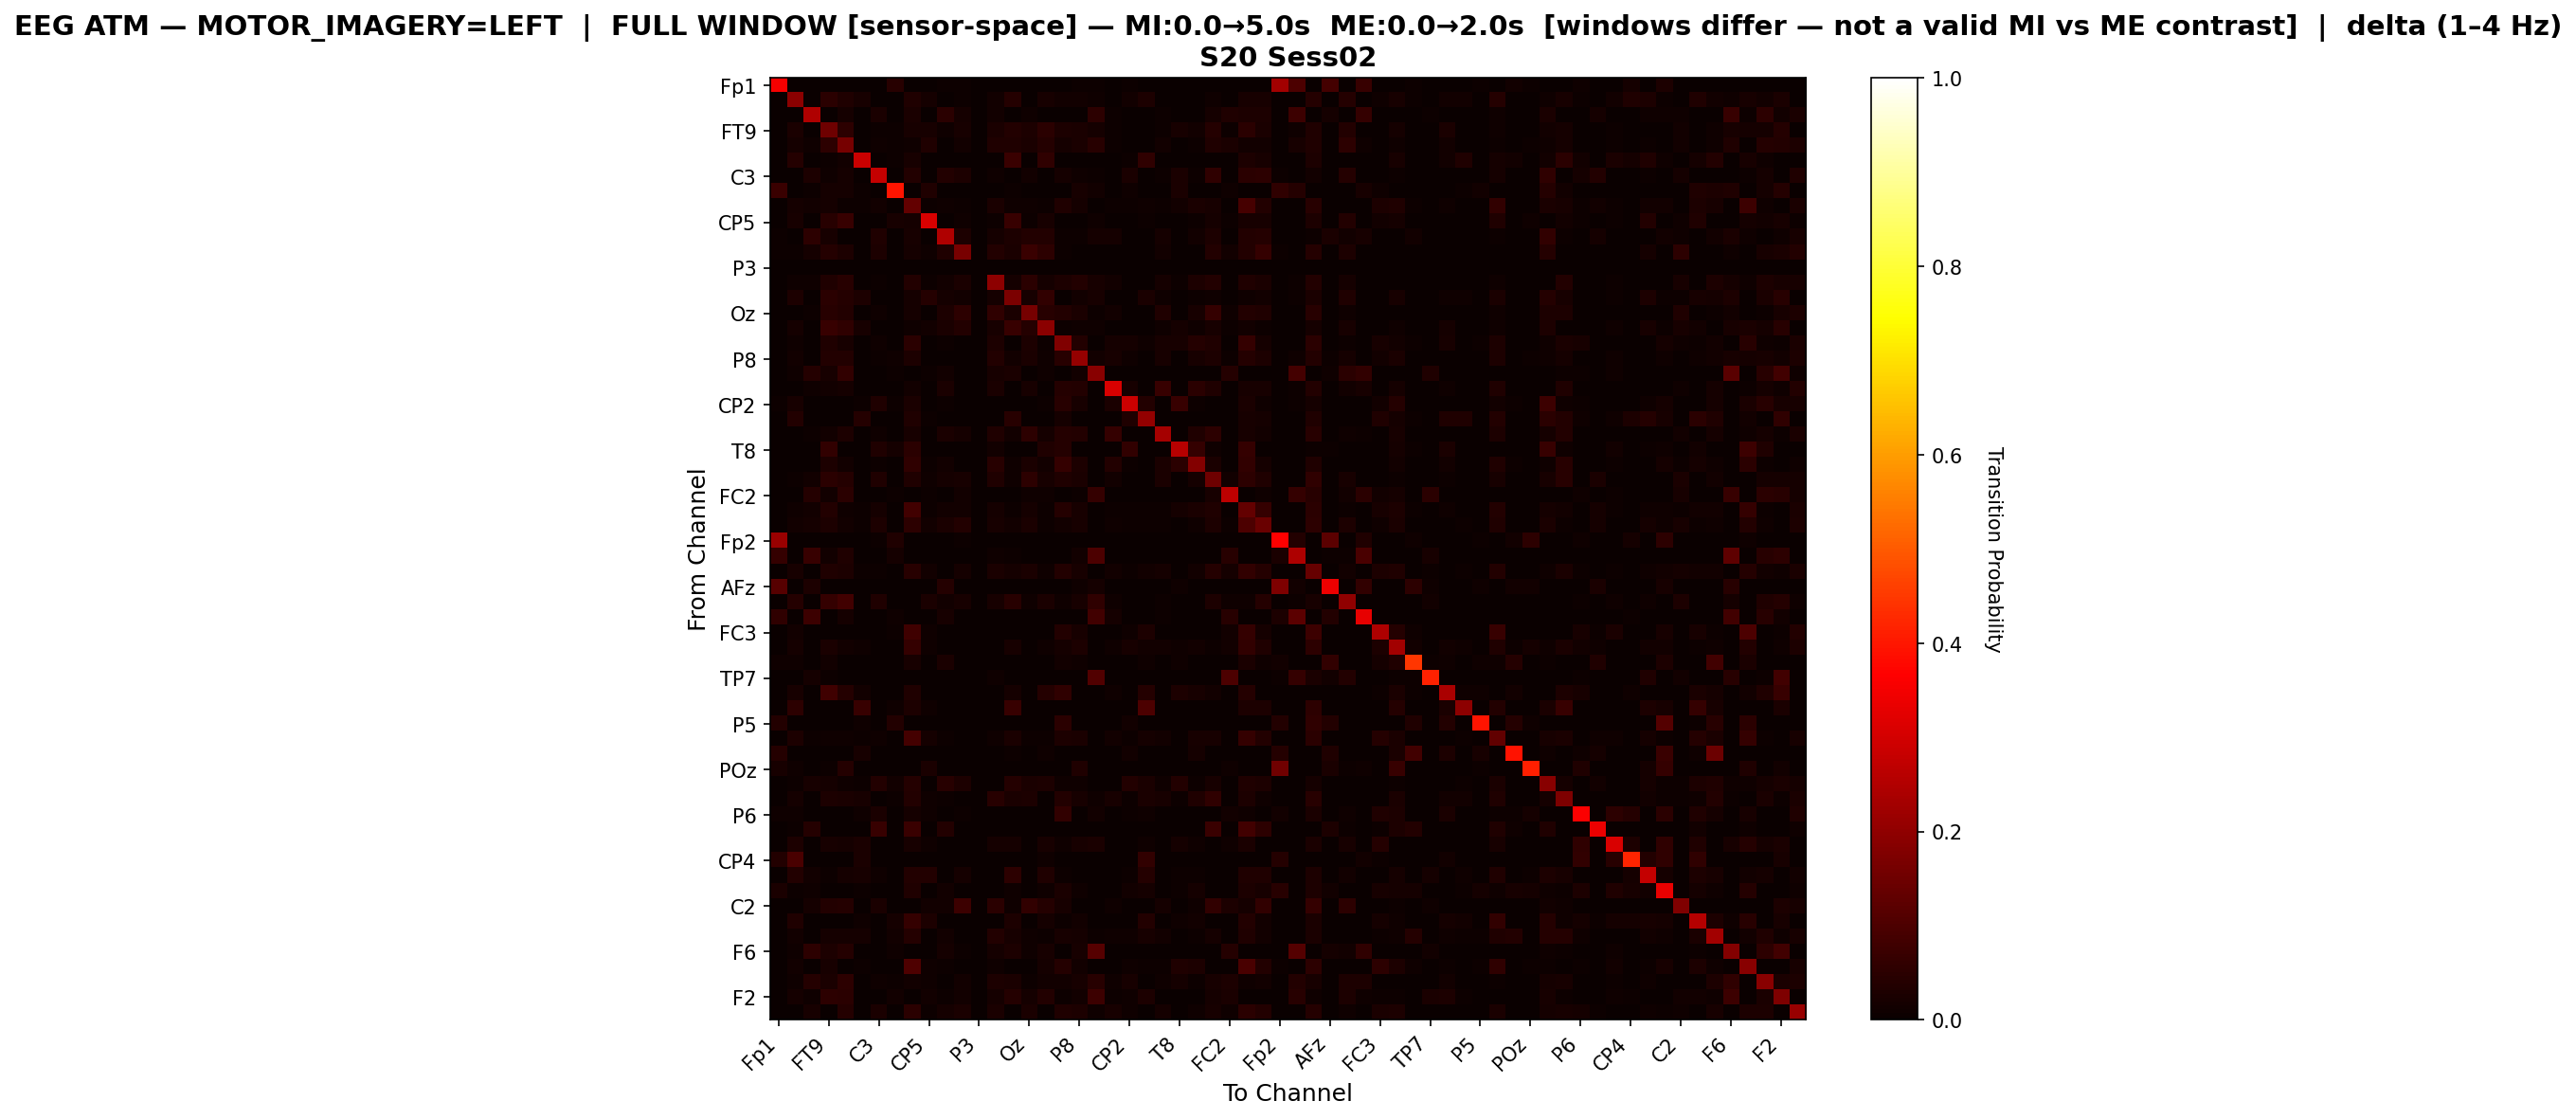

Values plotted in this chart, from the file beside it:
, Fp1, Fz, F3, FT9, FC5, FC1, C3, T7, TP9, CP5, CP1, Pz, P3, P7, O1, Oz, O2, P4, P8, TP10, CP6, CP2, Cz
Fp1, 0.3534, 0.0, 0.0, 0.0, 0.0, 0.0, 0.0, 0.04456, 0.0, 0.0, 0.006745, 0.005661, 0.0, 0.0, 0.0, 0.0, 0.0, 0.0, 0.005058, 0.00554, 0.0, 0.00542, 0.0
Fz, 0.0, 0.194, 0.0, 0.04818, 0.03194, 0.02181, 0.001186, 0.0, 0.03495, 0.01853, 0.0, 0.003924, 0.0, 0.01433, 0.04271, 0.0006388, 0.02291, 0.01259, 0.01515, 0.01059, 0.0, 0.01396, 0.02774
F3, 0.0, 0.0, 0.2496, 0.001616, 0.01858, 0.0, 0.02523, 0.003411, 0.02532, 0.0, 0.0483, 0.01634, 0.0, 0.01356, 0.0, 0.00808, 0.001795, 0.002334, 0.001167, 0.05189, 0.005656, 0.0, 0.0
FT9, 0.0, 0.02691, 0.0009106, 0.1506, 0.0514, 0.001518, 0.004654, 0.00511, 0.02216, 0.01983, 0.01148, 0.02029, 0.0, 0.02479, 0.03723, 0.02777, 0.04766, 0.02884, 0.02509, 0.01583, 0.005413, 0.0, 0.0
FC5, 0.0, 0.01848, 0.01093, 0.05343, 0.1615, 0.003485, 0.009662, 0.004171, 0.008025, 0.03268, 0.0, 0.01367, 0.0, 0.03416, 0.03173, 0.02397, 0.04208, 0.0179, 0.02608, 0.04604, 0.006389, 0.0003168, 0.0
FC1, 0.0, 0.04186, 0.0, 0.005749, 0.01222, 0.2871, 0.0, 0.005031, 0.02084, 0.0, 0.0, 0.0, 0.0, 0.0, 0.0742, 0.0, 0.05839, 0.0, 0.0, 0.0, 0.0, 0.006109, 0.05785
C3, 0.0, 0.001557, 0.02917, 0.009757, 0.01879, 0.0, 0.2803, 0.0, 0.03602, 0.002699, 0.03685, 0.02979, 0.0, 0.01028, 0.001246, 0.01225, 0.0, 0.01733, 0.011, 0.004775, 0.0, 0.0245, 0.0
T7, 0.0716, 0.0, 0.007782, 0.01926, 0.01615, 0.005447, 0.0, 0.3951, 0.0, 0.03482, 0.0, 0.0, 0.0, 0.0, 0.005447, 0.0, 0.003307, 0.0, 0.02179, 0.01479, 0.0, 0.00856, 0.0
TP9, 0.0, 0.01619, 0.01203, 0.01842, 0.006393, 0.004963, 0.01468, 0.0, 0.1362, 0.006814, 0.01035, 0.007108, 0.0, 0.02402, 0.01102, 0.008623, 0.00572, 0.03369, 0.01678, 0.0, 0.004458, 0.007613, 0.01136
CP5, 0.0, 0.02317, 0.0, 0.04357, 0.06863, 0.0, 0.002661, 0.01984, 0.0184, 0.3094, 0.0, 0.009867, 0.0, 0.007761, 0.06796, 0.003991, 0.02328, 0.0, 0.0, 0.009424, 0.0, 0.0, 0.006208
CP1, 0.005352, 0.0, 0.05142, 0.02208, 0.0, 0.0, 0.03431, 0.0, 0.02294, 0.0, 0.2476, 0.02934, 0.0, 0.01931, 0.0281, 0.03613, 0.03527, 0.00755, 0.004492, 0.01673, 0.01673, 0.003823, 0.0
Pz, 0.004952, 0.004741, 0.01875, 0.04267, 0.02771, 0.0, 0.03066, 0.0, 0.01738, 0.009799, 0.03129, 0.1674, 0.0, 0.03593, 0.02413, 0.07238, 0.05131, 0.004004, 0.0, 0.003898, 0.0, 0.0, 0.0
P3, 0.0, 0.0, 0.0, 0.0, 0.0, 0.0, 0.0, 0.0, 0.0, 0.0, 0.0, 0.0, 0.0, 0.0, 0.0, 0.0, 0.0, 0.0, 0.0, 0.0, 0.0, 0.0, 0.0
P7, 0.0, 0.01078, 0.01051, 0.03349, 0.04372, 0.0, 0.006847, 0.0, 0.03877, 0.004881, 0.01315, 0.02352, 0.0, 0.1964, 0.01735, 0.04772, 0.01925, 0.03111, 0.036, 0.02183, 0.01234, 0.0005423, 0.0
O1, 0.0, 0.03106, 0.0, 0.04951, 0.04008, 0.02794, 0.0006636, 0.001858, 0.01752, 0.04002, 0.01951, 0.01546, 0.0, 0.01712, 0.1713, 0.02143, 0.06145, 0.0008627, 0.01314, 0.0223, 0.0, 0.0, 0.02435
Oz, 0.0, 0.0007132, 0.007132, 0.0443, 0.03661, 0.0, 0.009668, 0.0, 0.01593, 0.003011, 0.02916, 0.05468, 0.0, 0.05579, 0.02528, 0.1606, 0.04509, 0.03883, 0.02647, 0.004042, 0.01292, 0.0, 0.0
O2, 0.0, 0.01806, 0.001305, 0.06897, 0.05794, 0.02328, 0.0, 0.001088, 0.009863, 0.01552, 0.02647, 0.03575, 0.0, 0.0206, 0.06701, 0.04155, 0.1946, 0.00776, 0.01073, 0.01146, 0.00145, 0.003263, 7.252157516861267e-05
P4, 0.0, 0.008211, 0.001471, 0.03481, 0.02102, 0.0, 0.01023, 0.0, 0.04921, 0.0, 0.004964, 0.002451, 0.0, 0.02849, 0.0006741, 0.0299, 0.006312, 0.1797, 0.03646, 0.0006741, 0.0182, 0.01924, 0.008885
P8, 0.003187, 0.01181, 0.001086, 0.03636, 0.03622, 0.0, 0.007678, 0.008257, 0.0289, 0.0, 0.003259, 0.0, 0.0, 0.03846, 0.01463, 0.02419, 0.01086, 0.04302, 0.2093, 0.01514, 0.02014, 0.0105, 0.0
TP10, 0.003273, 0.008254, 0.04156, 0.02227, 0.06177, 0.0, 0.003416, 0.005266, 0.0, 0.006049, 0.01231, 0.002491, 0.0, 0.02277, 0.02391, 0.003487, 0.01124, 0.0006404, 0.01473, 0.1904, 0.0, 0.0, 0.0
CP6, 0.0, 0.0, 0.008131, 0.01453, 0.01613, 0.0, 0.0, 0.0, 0.01386, 0.0, 0.02359, 0.0, 0.0, 0.02453, 0.0, 0.02199, 0.002666, 0.04039, 0.03679, 0.0, 0.3118, 0.02133, 0.002533
CP2, 0.006624, 0.02223, 0.0, 0.0, 0.001178, 0.004711, 0.03504, 0.006183, 0.02606, 0.0, 0.005888, 0.0, 0.0, 0.001472, 0.0, 0.0, 0.00633, 0.04681, 0.02164, 0.0, 0.02385, 0.2918, 0.03621
Cz, 0.0, 0.0372, 0.0, 0.0, 0.0, 0.04022, 0.0, 0.0, 0.03343, 0.006786, 0.0, 0.0, 0.0, 0.0, 0.04562, 0.0, 0.0, 0.01847, 0.0, 0.0, 0.002639, 0.03167, 0.2032
C4, 0.001015, 0.0, 0.007232, 0.01231, 0.03007, 0.0, 0.00812, 0.0, 0.02284, 0.0, 0.02398, 0.01713, 0.0, 0.03476, 0.01472, 0.05202, 0.01713, 0.04225, 0.03857, 0.0, 0.06255, 0.0008881, 0.0
T8, 0.0, 0.0, 0.0, 0.05921, 0.0, 0.0, 0.03253, 0.01692, 0.04867, 0.0, 0.0, 0.0, 0.0, 0.01509, 0.0, 0.0, 0.03448, 0.04268, 0.0, 0.0, 0.003123, 0.06077, 0.0
FT10, 0.0, 0.0001975, 0.0, 0.03002, 0.01294, 0.001383, 0.006617, 0.0, 0.05768, 0.004346, 0.01442, 0.0, 0.0, 0.04474, 0.008296, 0.02588, 0.01215, 0.06459, 0.03002, 0.0, 0.03615, 0.00484, 0.0
FC6, 0.0, 0.007288, 0.01382, 0.05033, 0.03939, 0.0, 0.03355, 0.0, 0.03399, 0.01005, 0.0191, 0.02099, 0.0, 0.03474, 0.009362, 0.05102, 0.01973, 0.03261, 0.02362, 0.0, 0.01502, 0.0, 0.0
FC2, 0.0, 0.0, 0.04052, 0.01492, 0.04836, 0.0, 0.0, 0.005337, 0.0005446, 0.005991, 0.0, 0.01329, 0.0, 0.0, 0.0005446, 0.01144, 0.01067, 0.0, 0.006317, 0.06448, 0.0, 0.0007624, 0.0
F4, 0.0, 0.009542, 0.01188, 0.03752, 0.00935, 0.006668, 0.01809, 0.0, 0.08327, 0.007626, 0.01483, 0.01337, 0.0, 0.01843, 0.005097, 0.01847, 0.007473, 0.03955, 0.02154, 0.0, 0.00663, 0.006438, 0.007166
F8, 0.0, 0.01325, 0.01844, 0.03123, 0.01395, 0.006569, 0.03014, 0.0, 0.05284, 0.01233, 0.0253, 0.03556, 0.0, 0.02103, 0.01262, 0.02478, 0.005647, 0.01556, 0.02184, 0.0, 0.008759, 0.00461, 0.007203
Fp2, 0.2176, 0.0, 0.0, 0.0, 0.0, 0.0, 0.006345, 0.0338, 0.0, 0.001154, 0.001269, 0.005076, 0.0, 0.0, 0.0, 0.0, 0.0, 0.0, 0.00323, 0.0, 0.0, 0.0, 0.0
AF7, 0.06408, 0.0, 0.06679, 0.01298, 0.03176, 0.0, 0.0, 0.01616, 0.0, 0.0, 0.001911, 0.0, 0.0, 0.008597, 0.00605, 0.0, 0.0, 0.0, 0.01202, 0.09823, 0.003025, 0.003582, 0.0
AF3, 0.0, 0.01973, 0.0, 0.0315, 0.02779, 0.007377, 0.005928, 0.0, 0.04621, 0.01285, 0.002715, 0.01729, 0.0, 0.02557, 0.01747, 0.02611, 0.0105, 0.03657, 0.02263, 0.0, 0.01281, 0.004888, 0.01204
AFz, 0.1161, 0.0, 0.03044, 0.0, 0.0, 0.0, 0.002899, 0.0, 0.0, 0.0, 0.04011, 0.0, 0.0, 0.0, 0.0, 0.0, 0.0, 0.0, 0.01079, 0.01852, 0.0, 0.0, 0.0
F1, 0.0, 0.03957, 0.0, 0.06419, 0.08507, 0.0, 0.03456, 0.0, 0.0, 0.02657, 0.01189, 0.02318, 0.0, 0.02335, 0.04339, 0.0107, 0.02717, 0.009085, 0.0214, 0.05773, 0.009339, 0.0, 0.0
FT7, 0.05568, 0.0, 0.07427, 0.0, 0.01719, 0.0, 0.0, 0.01116, 0.0, 0.0, 0.0204, 0.0, 0.0, 0.0, 0.0, 0.0, 0.0, 0.0, 0.002211, 0.08392, 0.01769, 0.0, 0.001106
FC3, 0.0, 0.01356, 0.0, 0.0, 0.0, 0.0, 0.0, 0.005183, 0.08094, 0.01169, 0.0, 0.0, 0.0, 0.0, 0.0, 0.0, 0.0, 0.03529, 0.02062, 0.0, 0.0, 0.01114, 0.02856
C1, 0.0, 0.01858, 0.001066, 0.0268, 0.01211, 0.009213, 0.003731, 0.0, 0.06259, 0.01127, 0.0, 0.001294, 0.0, 0.0, 0.02269, 0.0, 0.01135, 0.01942, 0.0284, 0.0, 0.009442, 0.0201, 0.01211
C5, 0.0105, 0.008478, 0.0, 0.01235, 0.0, 0.0, 0.0, 0.0, 0.02304, 0.0, 0.02728, 0.0, 0.0, 0.0, 0.0, 0.0, 0.0, 0.0153, 0.009952, 0.0, 0.0, 0.00387, 0.01143
TP7, 0.0, 0.0, 0.0167, 0.007471, 0.0, 0.0, 0.0, 0.0, 0.0, 0.0, 0.0, 0.0, 0.0, 0.009888, 0.0, 0.0, 0.0, 0.0, 0.0, 0.1068, 0.0, 0.0, 0.0
CP3, 0.0, 0.02257, 0.0, 0.0815, 0.0406, 0.0127, 0.0, 0.0, 0.03354, 0.0, 0.0, 0.0, 0.0, 0.0, 0.01834, 0.0, 0.04107, 0.0569, 0.0, 0.0, 0.01003, 0.001254, 0.04122
P1, 0.0, 0.0541, 0.0, 0.0, 0.0, 0.06762, 0.0, 0.00966, 0.02782, 0.008501, 0.0, 0.0, 0.0, 0.0, 0.06762, 0.0, 0.0, 0.0, 0.0, 0.0, 0.0, 0.0, 0.09853
P5, 0.03564, 0.0, 0.0, 0.0, 0.0, 0.009721, 0.0, 0.03824, 0.0, 0.0, 0.0, 0.0, 0.0, 0.0, 0.0, 0.0, 0.0, 0.05055, 0.0, 0.0, 0.0, 0.01426, 0.0
PO7, 0.0, 0.02814, 0.005971, 0.01137, 0.008321, 0.00686, 0.01099, 0.0, 0.08861, 0.01931, 0.004065, 0.0, 0.0, 0.01061, 0.02573, 0.006797, 0.007559, 0.03068, 0.02496, 0.0, 0.0155, 0.005082, 0.01855
PO3, 0.04041, 0.0003425, 0.0, 0.0, 0.0, 0.0226, 0.0, 0.0, 0.0, 0.0, 0.003425, 0.0, 0.0, 0.0, 0.004795, 0.0, 0.009247, 0.0, 0.0, 0.0, 0.00274, 0.01336, 0.0
POz, 0.02236, 0.009976, 0.0, 0.006536, 0.04128, 0.0, 0.0, 0.0, 0.0, 0.02718, 0.0, 0.0, 0.0, 0.0, 0.0, 0.0, 0.0, 0.0, 0.0344, 0.0, 0.0, 0.0, 0.0
PO4, 0.0, 0.006311, 0.01977, 0.0181, 0.01096, 0.00534, 0.03807, 0.01456, 0.03995, 0.0, 0.04328, 0.02857, 0.0, 0.002705, 0.04182, 0.02504, 0.02996, 0.009293, 0.0104, 0.0, 0.0, 0.03599, 0.02601
PO8, 0.0, 0.01819, 0.0, 0.03085, 0.02595, 0.02199, 0.003085, 0.006012, 0.03694, 0.009176, 0.005854, 0.0, 0.0, 0.04557, 0.02603, 0.02982, 0.0, 0.03576, 0.02025, 0.008465, 0.02073, 0.005221, 0.02437
P6, 0.01164, 0.01147, 0.0, 0.0, 0.0, 0.01164, 0.02444, 0.0, 0.01746, 0.01064, 0.0, 0.004323, 0.0, 0.0, 0.0, 0.0, 0.0, 0.06201, 0.0, 0.01463, 0.0, 0.007149, 0.01081
P2, 0.001156, 0.004237, 0.04122, 0.003274, 0.0, 0.0, 0.06818, 0.0, 0.07088, 0.0, 0.03544, 0.0, 0.0, 0.0, 0.0, 0.0, 0.0, 0.0, 0.0, 0.0, 0.0, 0.0, 0.0
CPz, 0.0, 0.02876, 0.0, 0.01962, 0.0181, 0.02453, 0.0, 0.0, 0.02199, 0.01066, 0.0, 0.0, 0.0, 0.01742, 0.0181, 0.0, 0.02013, 0.008288, 0.01962, 0.02486, 0.0, 0.0, 0.01099
CP4, 0.03842, 0.09395, 0.0, 0.0, 0.0, 0.02553, 0.0, 0.0, 0.0, 0.0, 0.0, 0.0, 0.0, 0.0, 0.0, 0.0, 0.01026, 0.0005263, 0.0, 0.0, 0.0, 0.0, 0.06105
TP8, 0.0, 0.03669, 0.01332, 0.004089, 0.01671, 0.02243, 0.008763, 0.0, 0.03715, 0.03727, 0.0, 0.01741, 0.0, 0.0, 0.05456, 0.0, 0.03295, 0.004673, 0.0, 0.0, 0.0, 0.00666, 0.04078
C6, 0.02446, 0.006698, 0.01167, 0.001015, 0.0, 0.005277, 0.0, 0.0, 0.0342, 0.0, 0.01461, 0.0, 0.0, 0.0, 0.009438, 0.0, 0.009438, 0.02639, 0.01137, 0.0, 0.0, 0.01197, 0.01603
C2, 0.0, 0.002832, 0.01714, 0.038, 0.04143, 0.0, 0.02414, 0.0, 0.001043, 0.01371, 0.0149, 0.0766, 0.0, 0.04829, 0.008495, 0.06036, 0.03979, 0.02191, 0.0, 0.0, 0.008942, 0.0, 0.0
FC4, 0.0, 0.03417, 0.0, 0.0, 0.0, 0.008167, 0.0, 0.01568, 0.06562, 0.02788, 0.001127, 0.0, 0.0, 0.0, 0.02873, 0.0, 0.01831, 0.006572, 0.01418, 0.001408, 0.0, 0.0, 0.03699
FT8, 0.0, 0.01318, 0.0, 0.01645, 0.01697, 0.01748, 0.0, 0.01386, 0.04091, 0.00112, 0.01309, 0.0, 0.0, 0.03781, 0.02144, 0.007837, 0.004564, 0.02007, 0.01697, 0.004564, 0.01042, 0.01076, 0.02196
F6, 0.001641, 0.007931, 0.05285, 0.02878, 0.04191, 0.0, 0.0, 0.01149, 0.0, 0.001846, 0.01846, 0.006973, 0.0, 0.01894, 0.03022, 0.01039, 0.01996, 0.0, 0.02003, 0.1133, 0.0004786, 0.0, 0.0
AF8, 0.0, 0.0141, 0.002694, 0.02046, 0.0, 0.006591, 0.002694, 0.0008023, 0.104, 0.009342, 0.006189, 0.0, 0.0, 0.009685, 0.0, 0.0, 0.01845, 0.04155, 0.01479, 0.0, 0.001949, 0.01072, 0.006533
AF4, 0.0, 0.009341, 0.04078, 0.02398, 0.05173, 0.003695, 0.01087, 0.006762, 0.0138, 0.008086, 0.0, 0.01506, 0.0, 0.02872, 0.02524, 0.006344, 0.01534, 0.01192, 0.0214, 0.04301, 0.009202, 0.02022, 0.0
... 2 more rows
